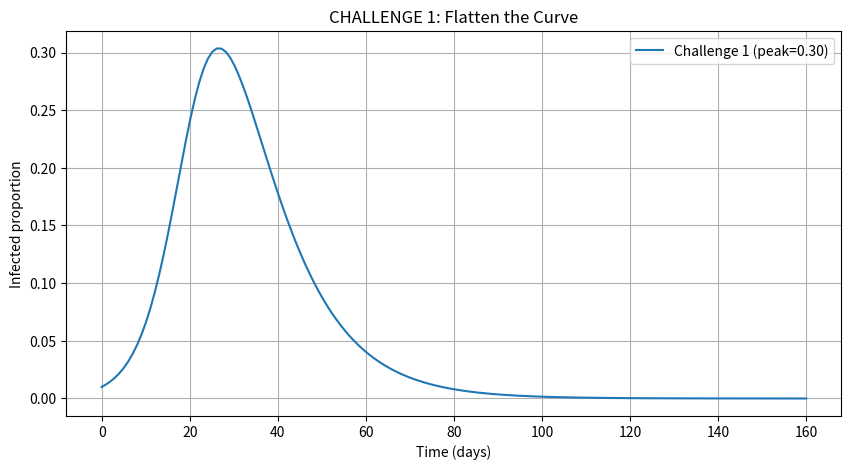
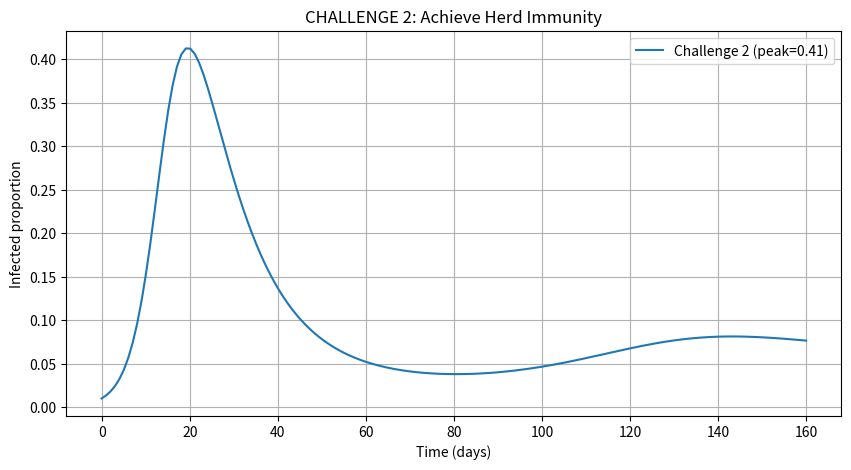
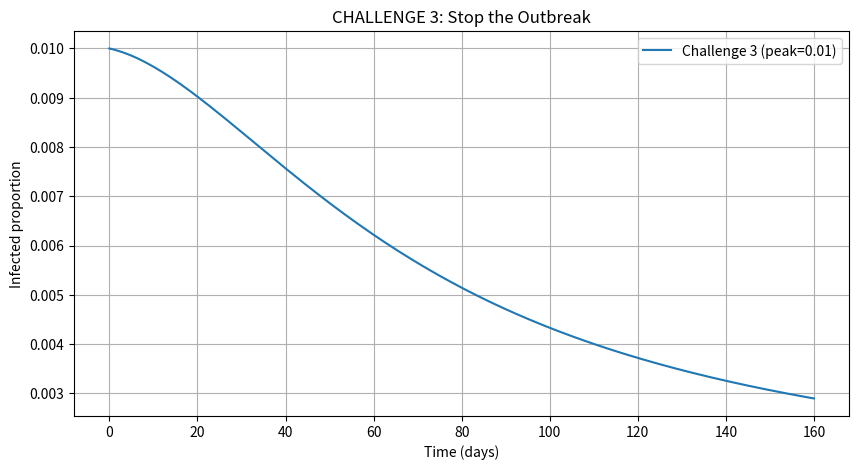

The script that saved these images, in order:
import numpy as np
import matplotlib.pyplot as plt
from scipy.integrate import odeint
%matplotlib inline

def SIR_model(y, t, beta, gamma, vaccination_rate):
    S, I, R = y
    dSdt = -beta * S * I + vaccination_rate * R
    dIdt = beta * S * I - gamma * I
    dRdt = gamma * I - vaccination_rate * R
    return [dSdt, dIdt, dRdt]

def simulate_sir(beta, gamma, vaccination_rate, label):
    S0, I0, R0 = 0.99, 0.01, 0.0
    y0 = [S0, I0, R0]
    t = np.linspace(0, 160, 160)
    solution = odeint(SIR_model, y0, t, args=(beta, gamma, vaccination_rate))
    S, I, R = solution.T
    plt.plot(t, I, label=f'{label} (peak={max(I):.2f})')
    return max(I), R[-1], I[100]

# 🔧 Tweak these for CHALLENGE 1
beta = 0.3
gamma = 0.1
vaccination_rate = 0.00

plt.figure(figsize=(10, 5))
peak, final_R, I_day100 = simulate_sir(beta, gamma, vaccination_rate, 'Challenge 1')
plt.title('CHALLENGE 1: Flatten the Curve')
plt.xlabel('Time (days)')
plt.ylabel('Infected proportion')
plt.grid(True)
plt.legend()
plt.show()

print(f'✅ Peak Infection = {peak:.2f}')
if peak < 0.2:
    print('🎉 SUCCESS: You flattened the curve!')
else:
    print('🔁 Try again: Peak is too high.')

# 🔧 Tweak these for CHALLENGE 2
beta = 0.4
gamma = 0.1
vaccination_rate = 0.01

plt.figure(figsize=(10, 5))
peak, final_R, I_day100 = simulate_sir(beta, gamma, vaccination_rate, 'Challenge 2')
plt.title('CHALLENGE 2: Achieve Herd Immunity')
plt.xlabel('Time (days)')
plt.ylabel('Infected proportion')
plt.grid(True)
plt.legend()
plt.show()

print(f'✅ Final Recovered = {final_R:.2f}')
if final_R > 0.7:
    print('🎉 SUCCESS: You achieved herd immunity!')
else:
    print('🔁 Try again: Not enough people recovered.')

# 🔧 Tweak these for CHALLENGE 3
beta = 0.2
gamma = 0.2
vaccination_rate = 0.03

plt.figure(figsize=(10, 5))
peak, final_R, I_day100 = simulate_sir(beta, gamma, vaccination_rate, 'Challenge 3')
plt.title('CHALLENGE 3: Stop the Outbreak')
plt.xlabel('Time (days)')
plt.ylabel('Infected proportion')
plt.grid(True)
plt.legend()
plt.show()

print(f'✅ Infected at Day 100 = {I_day100:.3f}')
if I_day100 < 0.01:
    print('🎉 SUCCESS: The outbreak is controlled!')
else:
    print('🔁 Try again: Still too many infected at day 100.')